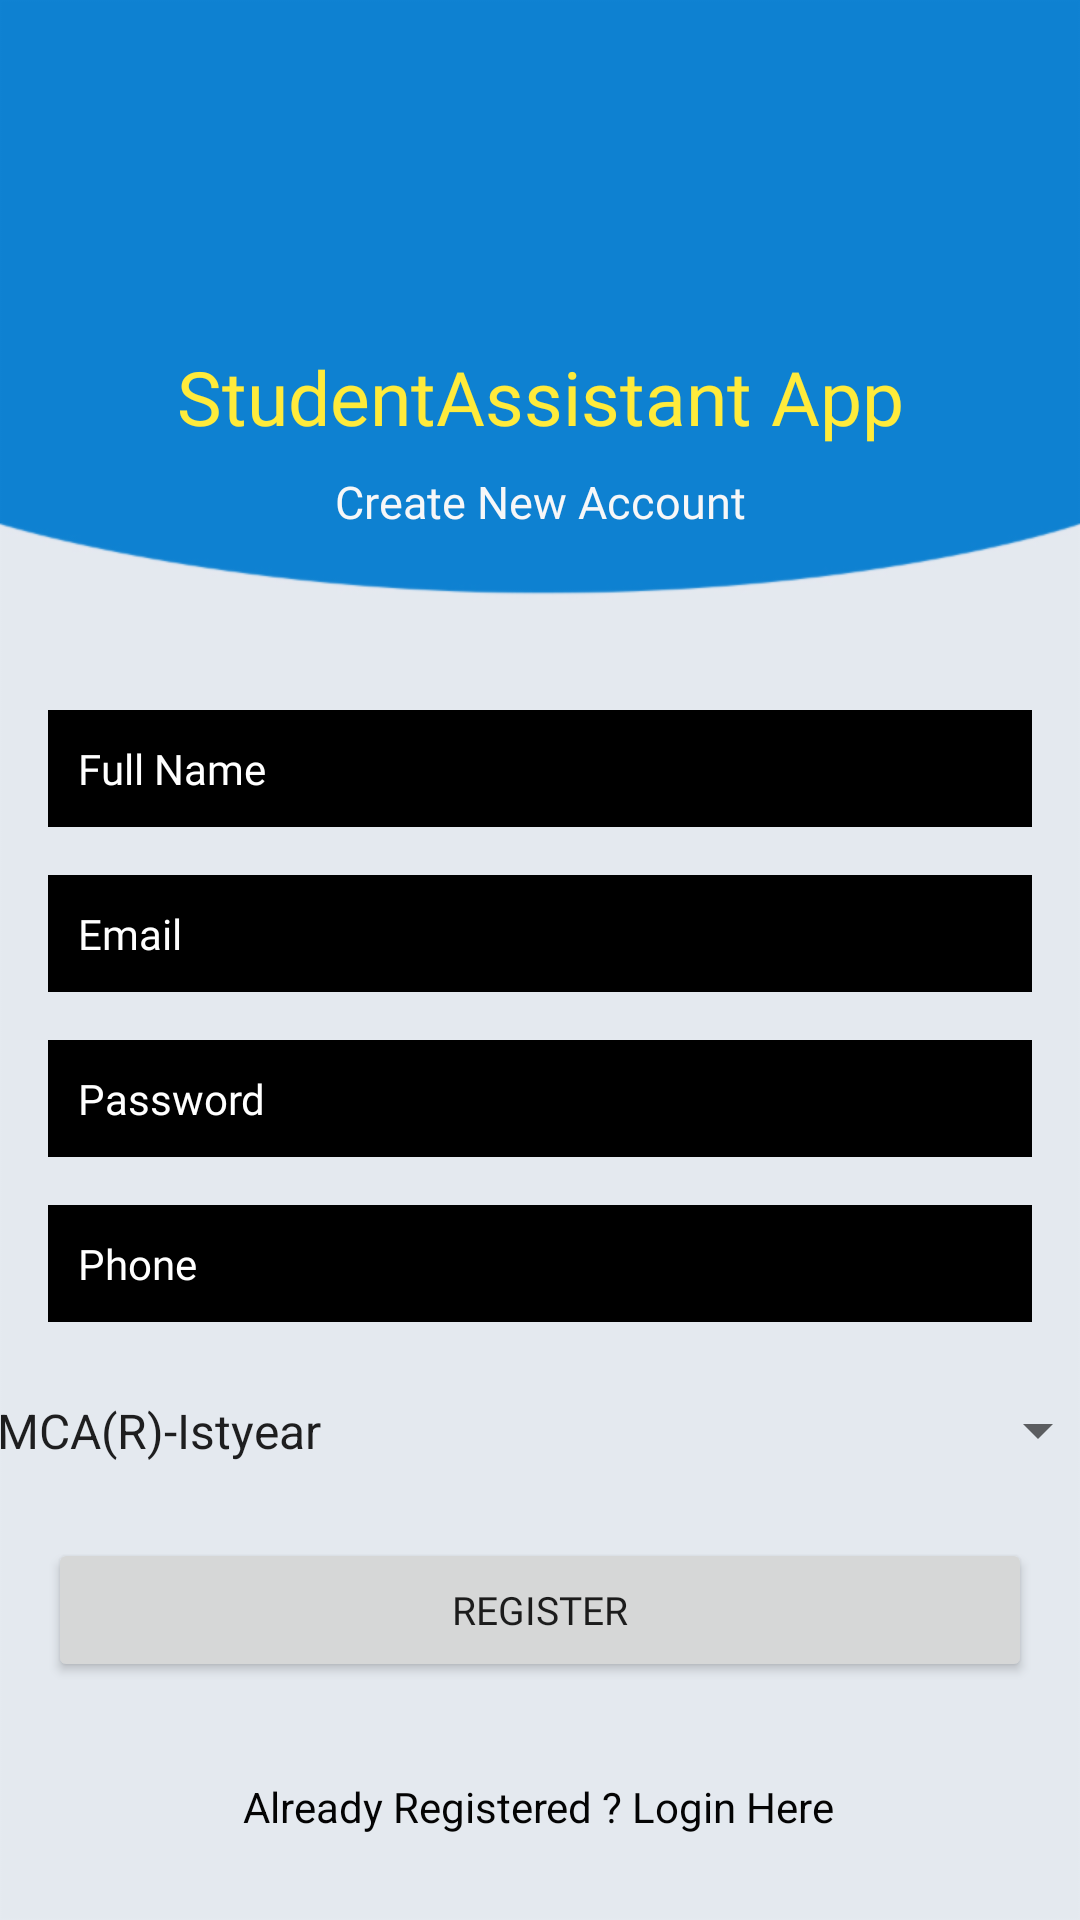

This screen was rendered from an Android layout file. Write that file and the resources it references.
<!-- AndroidManifest.xml: application theme Theme.Loginapplication -->
<!-- res/layout/activity_register.xml -->
<?xml version="1.0" encoding="utf-8"?>
<androidx.constraintlayout.widget.ConstraintLayout xmlns:android="http://schemas.android.com/apk/res/android"
    xmlns:app="http://schemas.android.com/apk/res-auto"
    xmlns:tools="http://schemas.android.com/tools"
    android:layout_width="match_parent"
    android:layout_height="match_parent"
    android:background="@drawable/bg"
    tools:context=".register.Register">

    <TextView
        android:id="@+id/textView"
        android:layout_width="wrap_content"
        android:layout_height="wrap_content"
        android:fontFamily="@font/aclonica"
        android:text="StudentAssistant App"
        android:textColor="#FFEB3B"
        android:textSize="25sp"
        app:layout_constraintBottom_toBottomOf="parent"
        app:layout_constraintEnd_toEndOf="parent"
        app:layout_constraintStart_toStartOf="parent"
        app:layout_constraintTop_toTopOf="parent"
        app:layout_constraintVertical_bias="0.19" />

    <TextView
        android:id="@+id/textView2"
        android:layout_width="wrap_content"
        android:layout_height="wrap_content"
        android:layout_marginTop="8dp"
        android:fontFamily="@font/aclonica"
        android:text="Create New Account"
        android:textColor="#F7F7F8"
        android:textSize="15sp"
        app:layout_constraintEnd_toEndOf="parent"
        app:layout_constraintStart_toStartOf="parent"
        app:layout_constraintTop_toBottomOf="@+id/textView" />

    <EditText
        android:id="@+id/fullName"
        android:layout_width="0dp"
        android:layout_height="wrap_content"
        android:layout_marginStart="16dp"
        android:layout_marginEnd="16dp"
        android:background="@android:color/black"
        android:ems="10"
        android:fontFamily="@font/aclonica"
        android:hint="Full Name"
        android:inputType="textPersonName"
        android:padding="10dp"
        android:textColor="#FFFFFF"
        android:textColorHint="#FFFFFF"
        android:textSize="14sp"
        app:layout_constraintBottom_toBottomOf="parent"
        app:layout_constraintEnd_toEndOf="parent"
        app:layout_constraintStart_toStartOf="parent"
        app:layout_constraintTop_toBottomOf="@+id/textView2"
        app:layout_constraintVertical_bias="0.13999999" />

    <EditText
        android:id="@+id/Email"
        android:layout_width="0dp"
        android:layout_height="wrap_content"
        android:layout_marginStart="16dp"
        android:layout_marginTop="16dp"
        android:layout_marginEnd="16dp"
        android:ems="10"
        android:hint="Email"
        android:background="@android:color/black"
        android:fontFamily="@font/aclonica"
        android:padding="10dp"
        android:textColor="#FFFFFF"
        android:textColorHint="#FFFFFF"
        android:textSize="14sp"
        android:inputType="textEmailAddress"
        app:layout_constraintEnd_toEndOf="parent"
        app:layout_constraintStart_toStartOf="parent"
        app:layout_constraintTop_toBottomOf="@+id/fullName" />

    <EditText
        android:id="@+id/password"
        android:layout_width="0dp"
        android:layout_height="wrap_content"
        android:layout_marginStart="16dp"
        android:layout_marginTop="16dp"
        android:layout_marginEnd="16dp"
        android:ems="10"
        android:inputType="textPassword"
        android:hint="Password"
        android:background="@android:color/black"
        android:fontFamily="@font/aclonica"
        android:padding="10dp"
        android:textColor="#FFFFFF"
        android:textColorHint="#FFFFFF"
        android:textSize="14sp"
        app:layout_constraintEnd_toEndOf="parent"
        app:layout_constraintStart_toStartOf="parent"
        app:layout_constraintTop_toBottomOf="@+id/Email" />
    <EditText
        android:id="@+id/phone"
        android:layout_width="0dp"
        android:layout_height="wrap_content"
        android:layout_marginStart="16dp"
        android:layout_marginTop="16dp"
        android:layout_marginEnd="16dp"
        android:ems="10"
        android:inputType="textPhonetic"
        android:hint="Phone"
        android:background="@android:color/black"
        android:fontFamily="@font/aclonica"
        android:padding="10dp"
        android:textColor="#FFFFFF"
        android:textColorHint="#FFFFFF"
        android:textSize="14sp"
        app:layout_constraintEnd_toEndOf="parent"
        app:layout_constraintStart_toStartOf="parent"
        app:layout_constraintTop_toBottomOf="@+id/password" />

    <Button
        android:id="@+id/registerBtn"
        android:layout_width="0dp"
        android:layout_height="wrap_content"
        android:layout_marginStart="16dp"
        android:layout_marginTop="72dp"
        android:layout_marginEnd="16dp"
        android:fontFamily="@font/aclonica"
        android:text="Register"
        android:textSize="13sp"
        app:layout_constraintEnd_toEndOf="parent"
        app:layout_constraintHorizontal_bias="0.0"
        app:layout_constraintStart_toStartOf="parent"
        app:layout_constraintTop_toBottomOf="@+id/phone" />

    <TextView
        android:id="@+id/createText"
        android:layout_width="wrap_content"
        android:layout_height="wrap_content"
        android:layout_marginTop="32dp"
        android:text="Already Registered ? Login Here"
        android:textColor="#040404"
        app:layout_constraintEnd_toEndOf="parent"
        app:layout_constraintHorizontal_bias="0.497"
        app:layout_constraintStart_toStartOf="parent"
        app:layout_constraintTop_toBottomOf="@+id/registerBtn" />

    <ProgressBar
        android:id="@+id/progressBar"
        style="?android:attr/progressBarStyle"
        android:layout_width="wrap_content"
        android:layout_height="wrap_content"
        android:visibility="invisible"
        app:layout_constraintBottom_toBottomOf="parent"
        app:layout_constraintEnd_toEndOf="parent"
        app:layout_constraintHorizontal_bias="0.498"
        app:layout_constraintStart_toStartOf="parent"
        app:layout_constraintTop_toBottomOf="@+id/createText"
        app:layout_constraintVertical_bias="0.54" />

    <Spinner
        android:id="@+id/course"
        style="@android:style/Widget.DeviceDefault.Light.Spinner"
        android:layout_width="379dp"
        android:layout_height="45dp"
        android:entries="@array/course_arrays"
        android:pointerIcon="context_menu"
        android:prompt="@string/course_prompt"
        android:textAlignment="gravity"
        android:textColor="#FFEB3B"
        android:textSize="18sp"
        app:layout_constraintBottom_toTopOf="@+id/registerBtn"
        app:layout_constraintEnd_toEndOf="parent"
        app:layout_constraintStart_toStartOf="parent"
        app:layout_constraintTop_toBottomOf="@+id/phone" />


</androidx.constraintlayout.widget.ConstraintLayout>
<!-- resources referenced by this layout -->
<resources>
  <string-array name="course_arrays">
          <item>MCA(R)-Istyear</item>
          <item>MCA(R)-IIndyear</item>
          <item>MCA(R)-IIIrdyear</item>
          <item>MCA(SS)-Istyear</item>
          <item>MCA(SS)-IIndyear</item>
          <item>MCA(SS)-IIIrdyear</item>
      </string-array>
  <!-- drawable bg: png bitmap (drawable-ldpi, 5736 bytes) -->
  <string name="course_prompt">Choose a course</string>
  <style name="Theme.Loginapplication" parent="Theme.AppCompat.Light.NoActionBar">
          
          <item name="colorPrimary">@color/purple_500</item>
          <item name="colorPrimaryVariant">@color/purple_700</item>
          <item name="colorOnPrimary">@color/white</item>
          
          <item name="colorSecondary">@color/teal_200</item>
          <item name="colorSecondaryVariant">@color/teal_700</item>
          <item name="colorOnSecondary">@color/black</item>
          
          <item name="android:statusBarColor" tools:targetApi="l">?attr/colorPrimaryVariant</item>
          
      </style>
  <color name="purple_500">#FF6200EE</color>
  <color name="purple_700">#FF3700B3</color>
  <color name="white">#FFFFFFFF</color>
  <color name="teal_200">#FF03DAC5</color>
  <color name="teal_700">#FF018786</color>
  <color name="black">#FF000000</color>
</resources>
